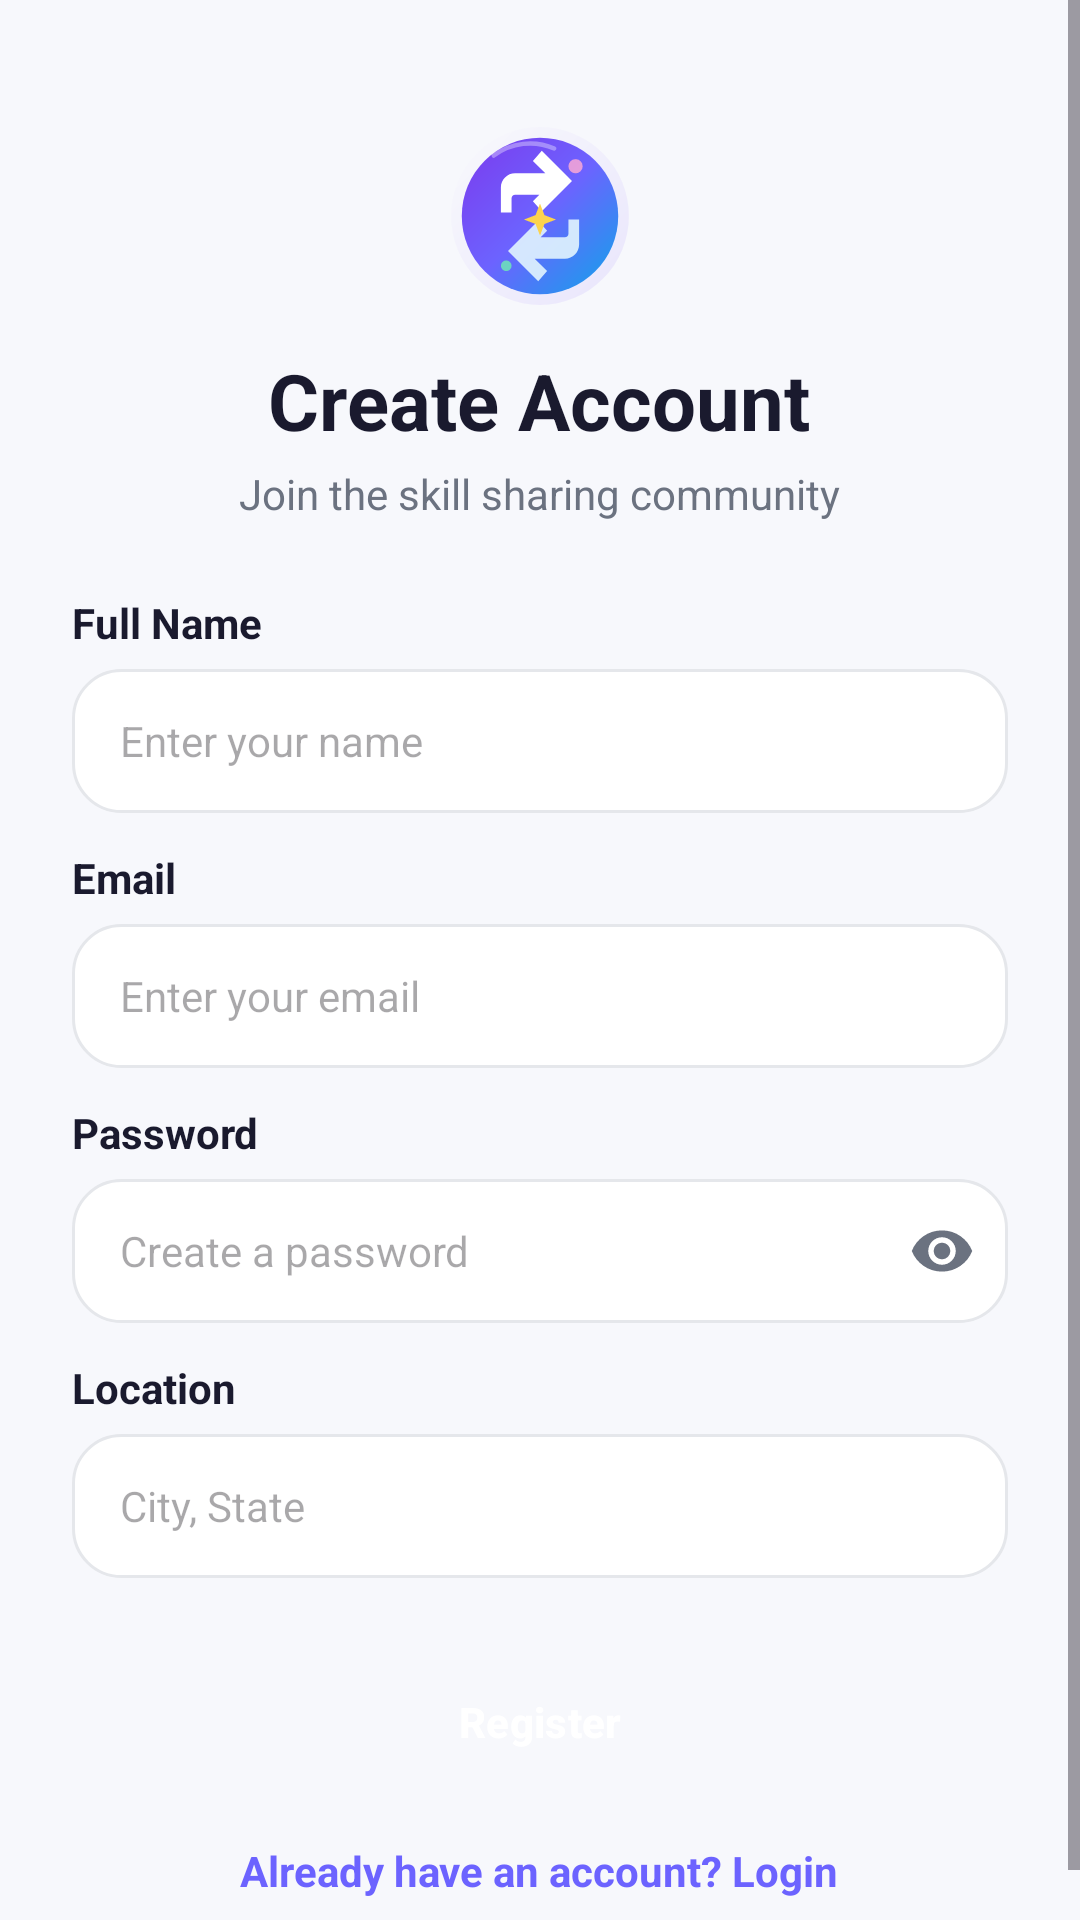

Android layout source for this screen:
<!-- AndroidManifest.xml: application theme Theme.SkillBarter -->
<!-- res/layout/activity_register.xml -->
<?xml version="1.0" encoding="utf-8"?>
<ScrollView xmlns:android="http://schemas.android.com/apk/res/android"
    android:layout_width="match_parent"
    android:layout_height="match_parent"
    android:background="@color/bg_light"
    android:fillViewport="true">

    <LinearLayout
        android:layout_width="match_parent"
        android:layout_height="wrap_content"
        android:gravity="center_horizontal"
        android:orientation="vertical"
        android:padding="24dp">

        <ImageView
            android:layout_width="64dp"
            android:layout_height="64dp"
            android:layout_marginTop="16dp"
            android:src="@drawable/ic_logo" />

        <TextView
            android:layout_width="wrap_content"
            android:layout_height="wrap_content"
            android:layout_marginTop="12dp"
            android:text="Create Account"
            android:textColor="@color/text_primary"
            android:textSize="26sp"
            android:textStyle="bold" />

        <TextView
            android:layout_width="wrap_content"
            android:layout_height="wrap_content"
            android:layout_marginTop="4dp"
            android:text="Join the skill sharing community"
            android:textColor="@color/text_secondary"
            android:textSize="14sp" />

        <LinearLayout
            android:layout_width="match_parent"
            android:layout_height="wrap_content"
            android:layout_marginTop="24dp"
            android:orientation="vertical">

            <TextView
                android:layout_width="wrap_content"
                android:layout_height="wrap_content"
                android:text="Full Name"
                android:textColor="@color/text_primary"
                android:textStyle="bold" />

            <EditText
                android:id="@+id/etFullName"
                android:layout_width="match_parent"
                android:layout_height="48dp"
                android:layout_marginTop="6dp"
                android:background="@drawable/bg_rounded_card"
                android:hint="Enter your name"
                android:inputType="textPersonName"
                android:paddingHorizontal="16dp"
                android:textColor="@color/text_primary"
                android:textSize="14sp" />

            <TextView
                android:layout_width="wrap_content"
                android:layout_height="wrap_content"
                android:layout_marginTop="12dp"
                android:text="Email"
                android:textColor="@color/text_primary"
                android:textStyle="bold" />

            <EditText
                android:id="@+id/etEmail"
                android:layout_width="match_parent"
                android:layout_height="48dp"
                android:layout_marginTop="6dp"
                android:background="@drawable/bg_rounded_card"
                android:hint="Enter your email"
                android:inputType="textEmailAddress"
                android:paddingHorizontal="16dp"
                android:textColor="@color/text_primary"
                android:textSize="14sp" />

            <TextView
                android:layout_width="wrap_content"
                android:layout_height="wrap_content"
                android:layout_marginTop="12dp"
                android:text="Password"
                android:textColor="@color/text_primary"
                android:textStyle="bold" />

            <FrameLayout
                android:layout_width="match_parent"
                android:layout_height="48dp"
                android:layout_marginTop="6dp">

                <EditText
                    android:id="@+id/etPassword"
                    android:layout_width="match_parent"
                    android:layout_height="match_parent"
                    android:background="@drawable/bg_rounded_card"
                    android:hint="Create a password"
                    android:importantForAutofill="no"
                    android:inputType="textPassword"
                    android:paddingHorizontal="16dp"
                    android:paddingEnd="48dp"
                    android:textColor="@color/text_primary"
                    android:textSize="14sp" />

                <ImageView
                    android:id="@+id/btnTogglePassword"
                    android:layout_width="44dp"
                    android:layout_height="44dp"
                    android:layout_gravity="end|center_vertical"
                    android:background="?android:attr/selectableItemBackgroundBorderless"
                    android:contentDescription="@string/password_show"
                    android:padding="11dp"
                    android:src="@drawable/ic_eye" />

            </FrameLayout>

            <TextView
                android:layout_width="wrap_content"
                android:layout_height="wrap_content"
                android:layout_marginTop="12dp"
                android:text="Location"
                android:textColor="@color/text_primary"
                android:textStyle="bold" />

            <EditText
                android:id="@+id/etLocation"
                android:layout_width="match_parent"
                android:layout_height="48dp"
                android:layout_marginTop="6dp"
                android:background="@drawable/bg_rounded_card"
                android:hint="City, State"
                android:inputType="text"
                android:paddingHorizontal="16dp"
                android:textColor="@color/text_primary"
                android:textSize="14sp" />

            <Button
                android:id="@+id/btnRegister"
                style="@style/Widget.SkillBarter.Button"
                android:layout_width="match_parent"
                android:layout_height="wrap_content"
                android:layout_marginTop="24dp"
                android:text="Register" />

            <TextView
                android:id="@+id/tvLoginLink"
                android:layout_width="wrap_content"
                android:layout_height="wrap_content"
                android:layout_gravity="center_horizontal"
                android:layout_marginTop="16dp"
                android:text="Already have an account? Login"
                android:textColor="@color/primary"
                android:textStyle="bold" />

        </LinearLayout>

    </LinearLayout>

</ScrollView>
<!-- resources referenced by this layout -->
<resources>
  <color name="bg_light">#F7F8FC</color>
  <color name="primary">#6C63FF</color>
  <color name="text_primary">#1A1A2E</color>
  <color name="text_secondary">#6B7280</color>
  <!-- drawable bg_rounded_card (drawable) -->
  <?xml version="1.0" encoding="utf-8"?>
  <shape xmlns:android="http://schemas.android.com/apk/res/android"
      android:shape="rectangle">
      <solid android:color="@color/surface_white" />
      <corners android:radius="16dp" />
      <stroke android:width="1dp" android:color="@color/divider_color" />
  </shape>
  <!-- drawable ic_eye (drawable) -->
  <vector xmlns:android="http://schemas.android.com/apk/res/android"
      android:width="24dp"
      android:height="24dp"
      android:viewportWidth="24"
      android:viewportHeight="24"
      android:tint="@color/text_secondary">
    <path
        android:fillColor="#FF000000"
        android:pathData="M12,4.5C7,4.5 2.73,7.61 1,12c1.73,4.39 6,7.5 11,7.5s9.27,-3.11 11,-7.5c-1.73,-4.39 -6,-7.5 -11,-7.5zM12,17c-2.76,0 -5,-2.24 -5,-5s2.24,-5 5,-5 5,2.24 5,5 -2.24,5 -5,5zM12,9c-1.66,0 -3,1.34 -3,3s1.34,3 3,3 3,-1.34 3,-3 -1.34,-3 -3,-3z"/>
  </vector>
  <!-- drawable ic_logo: vector/xml drawable (drawable, 2692 chars, omitted) -->
  <string name="password_show">Show password</string>
  <style name="Widget.SkillBarter.Button" parent="Widget.Material3.Button">
          <item name="backgroundTint">@color/primary</item>
          <item name="android:textColor">@color/white</item>
          <item name="cornerRadius">8dp</item>
          <item name="android:paddingTop">12dp</item>
          <item name="android:paddingBottom">12dp</item>
          <item name="android:textStyle">bold</item>
          <item name="android:textSize">14sp</item>
      </style>
  <style name="Theme.SkillBarter" parent="Base.Theme.SkillBarter" />
  <color name="surface_white">#FFFFFF</color>
  <color name="divider_color">#E5E7EB</color>
  <color name="white">#FFFFFF</color>
  <style name="Base.Theme.SkillBarter" parent="Theme.Material3.DayNight.NoActionBar">
          <item name="colorPrimary">@color/primary</item>
          <item name="colorOnPrimary">@color/white</item>
          <item name="colorPrimaryContainer">@color/primary_light</item>
          <item name="colorOnPrimaryContainer">@color/primary</item>
          <item name="android:colorBackground">@color/bg_light</item>
          <item name="colorSurface">@color/surface_white</item>
          <item name="colorOnSurface">@color/text_primary</item>
          <item name="colorOnSurfaceVariant">@color/text_secondary</item>
          <item name="android:statusBarColor">@color/surface_white</item>
          <item name="android:windowLightStatusBar">true</item>
      </style>
  <color name="primary_light">#EEF0FF</color>
</resources>
